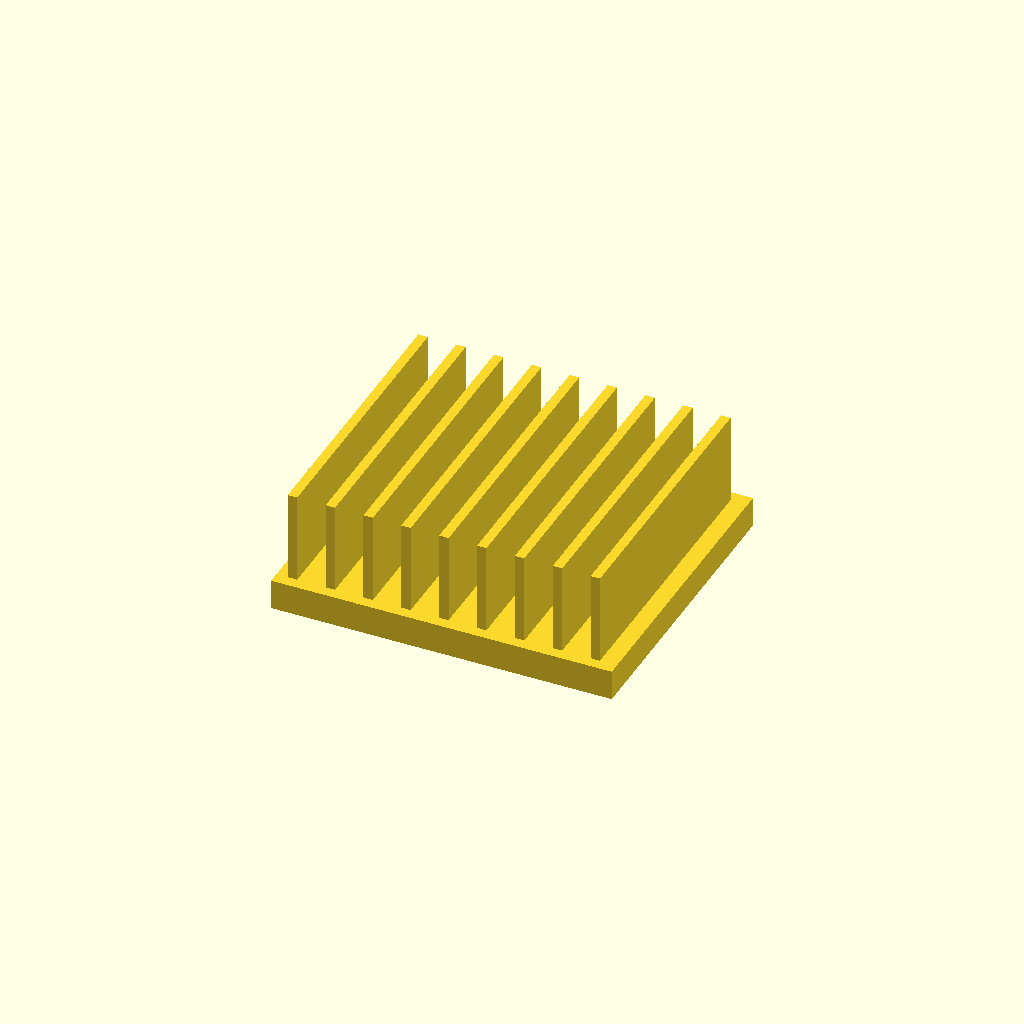
Cell 1: rendered with the file's own defaults.
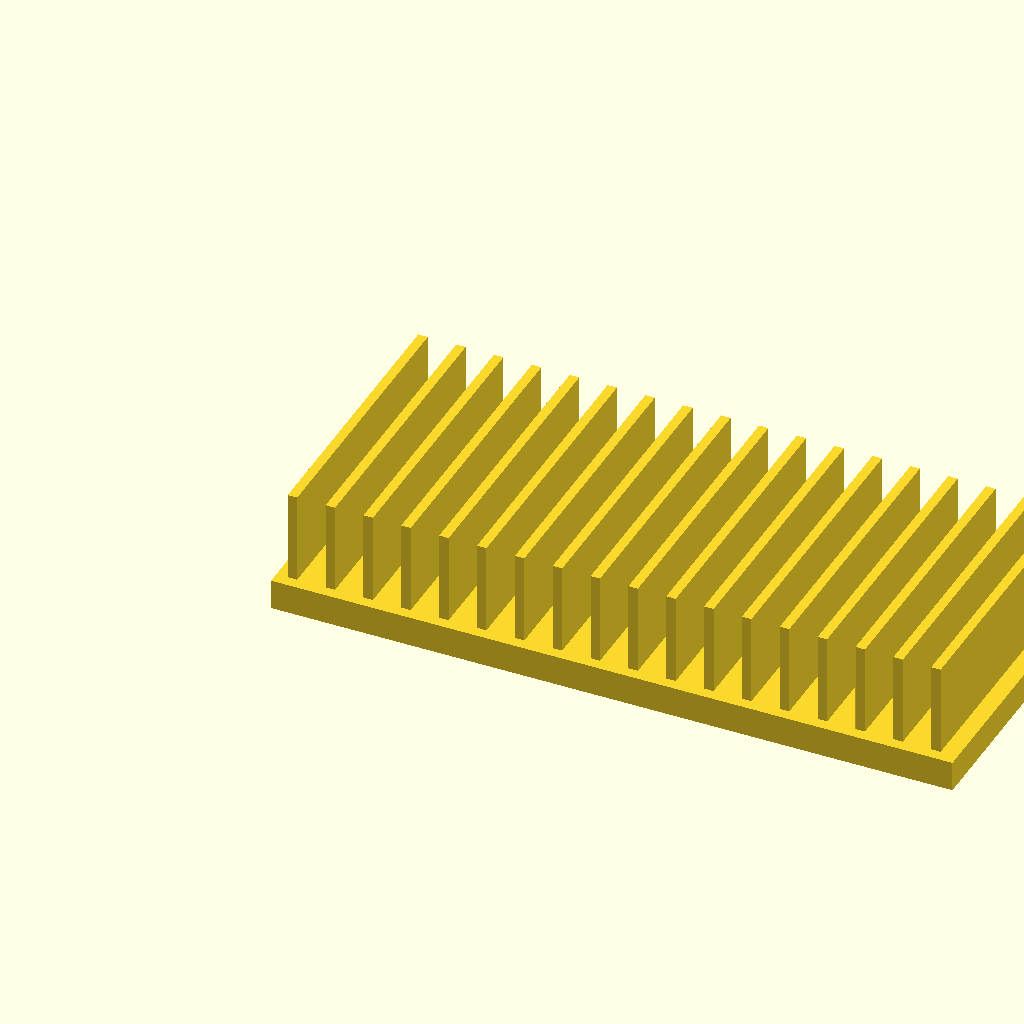
Cell 2: base_l = 180 (everything else at default).
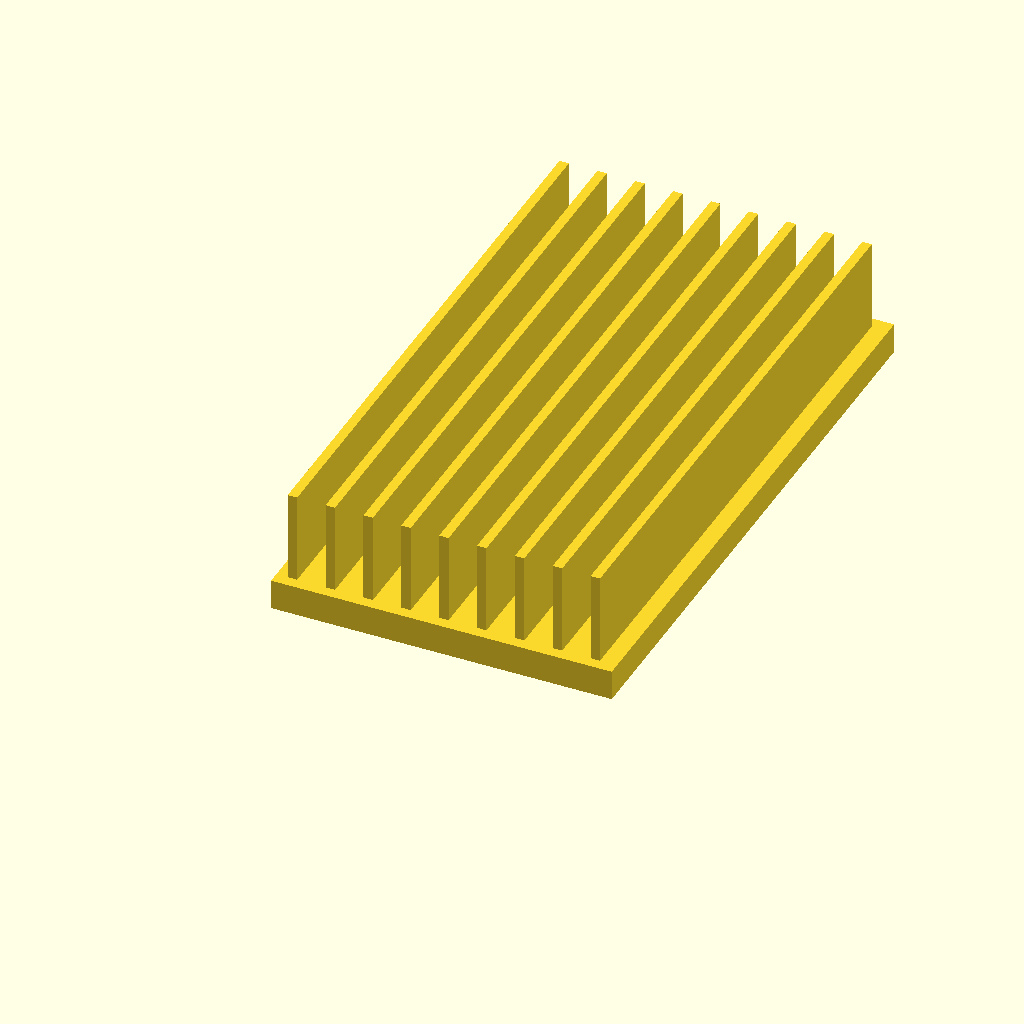
Cell 3: the same model with base_w = 160.
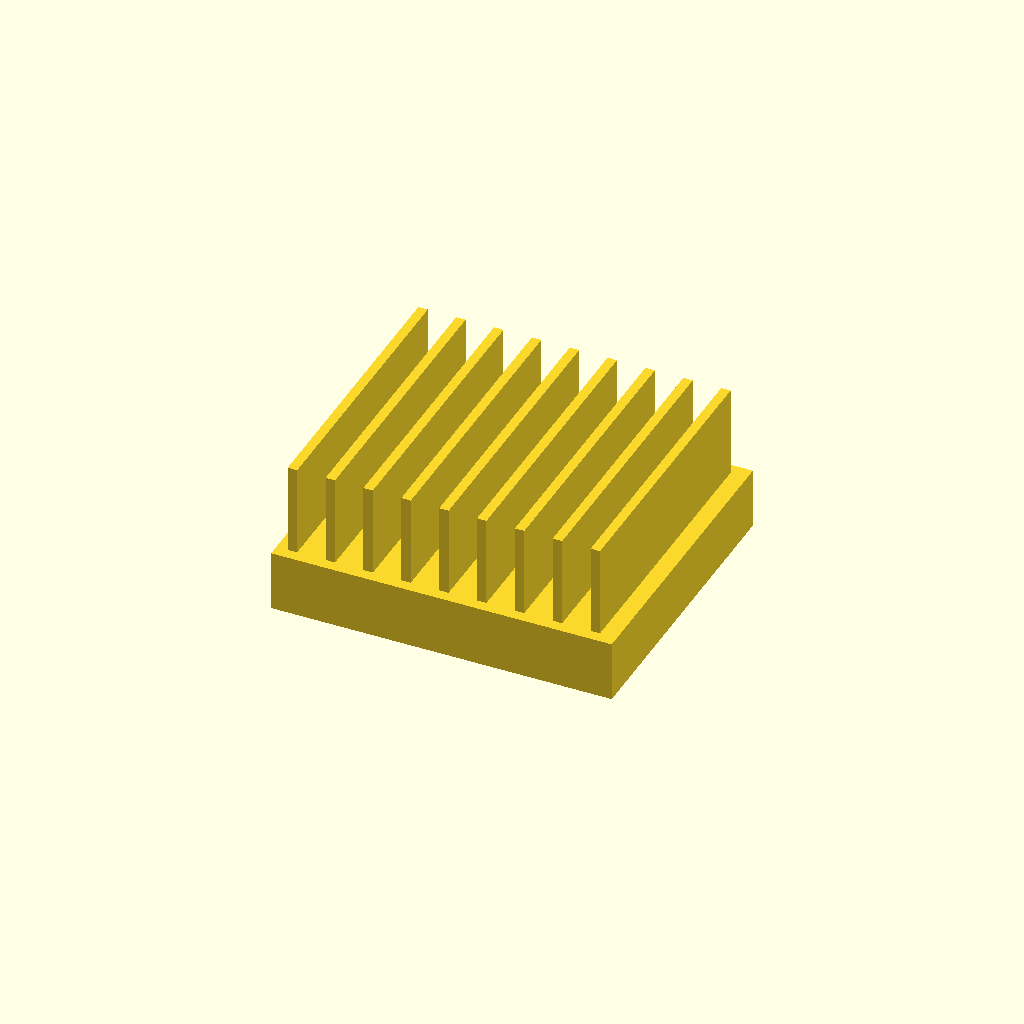
Cell 4: the same model with base_t = 16.
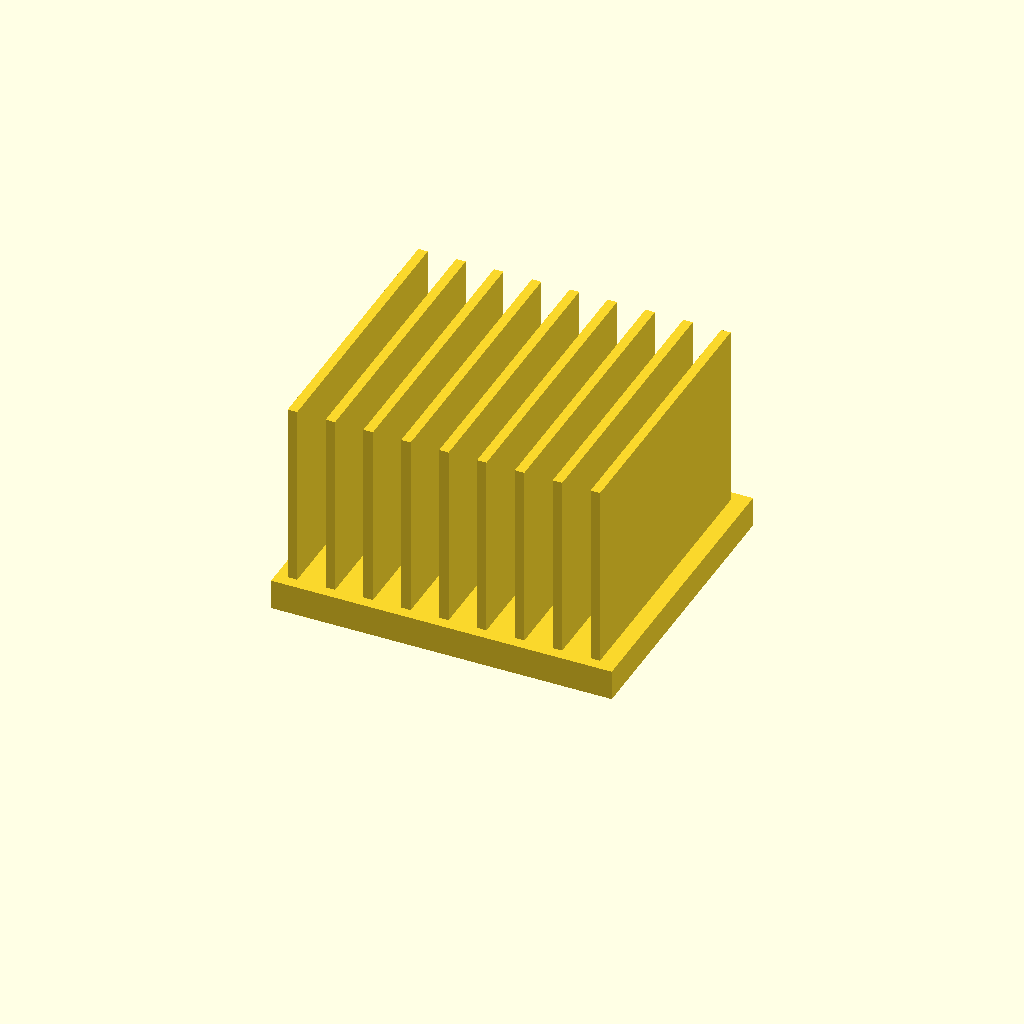
Cell 5: fin_h = 50 (everything else at default).
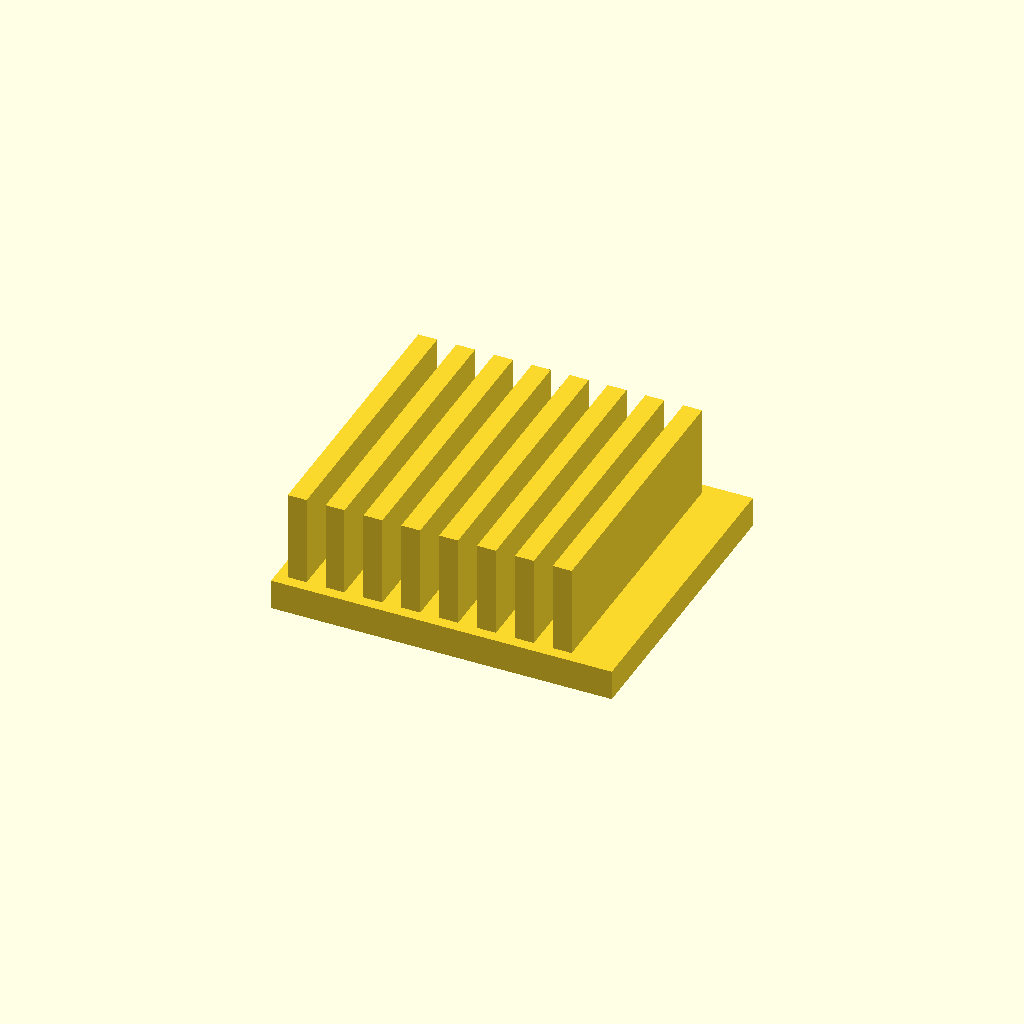
Cell 6: fin_t = 5 (everything else at default).
All cells are drawn from one camera (rotation 55°, 0°, 25°, orthographic, colour scheme Cornfield), so only the parameter changes between them.
The OpenSCAD source (optional_data/data/solid2/heatsink/part_0190.scad):
$fn = 32;

// ----------------------------------------------------------------------
// Heatsink: uniform fin block
// ----------------------------------------------------------------------

// --- parameters (mm) ---
base_l = 90;              // base length, X
base_w = 80;              // base width, Y
base_t = 8;               // base plate thickness
fin_h = 25;               // fin height above the base
fin_t = 2.5;              // fin thickness
edge = 3;                 // margin from the base ends
pitch = 10;               // fin pitch

n_fins = floor((base_l - 2 * edge - fin_t) / pitch) + 1;  // fin count
total_h = base_t + fin_h - 1;  // overall height

union() {
  cube([base_l, base_w, base_t]);
  for (i = [0 : n_fins - 1])
    translate([edge + i * pitch, edge, base_t - 1])
      cube([fin_t, base_w - 2 * edge, fin_h]);
}
Customizer parameters (derived from the source; name, type, default, range or options):
base_l: number, default 90
base_w: number, default 80
base_t: number, default 8
fin_h: number, default 25
fin_t: number, default 2.5
edge: number, default 3
pitch: number, default 10
